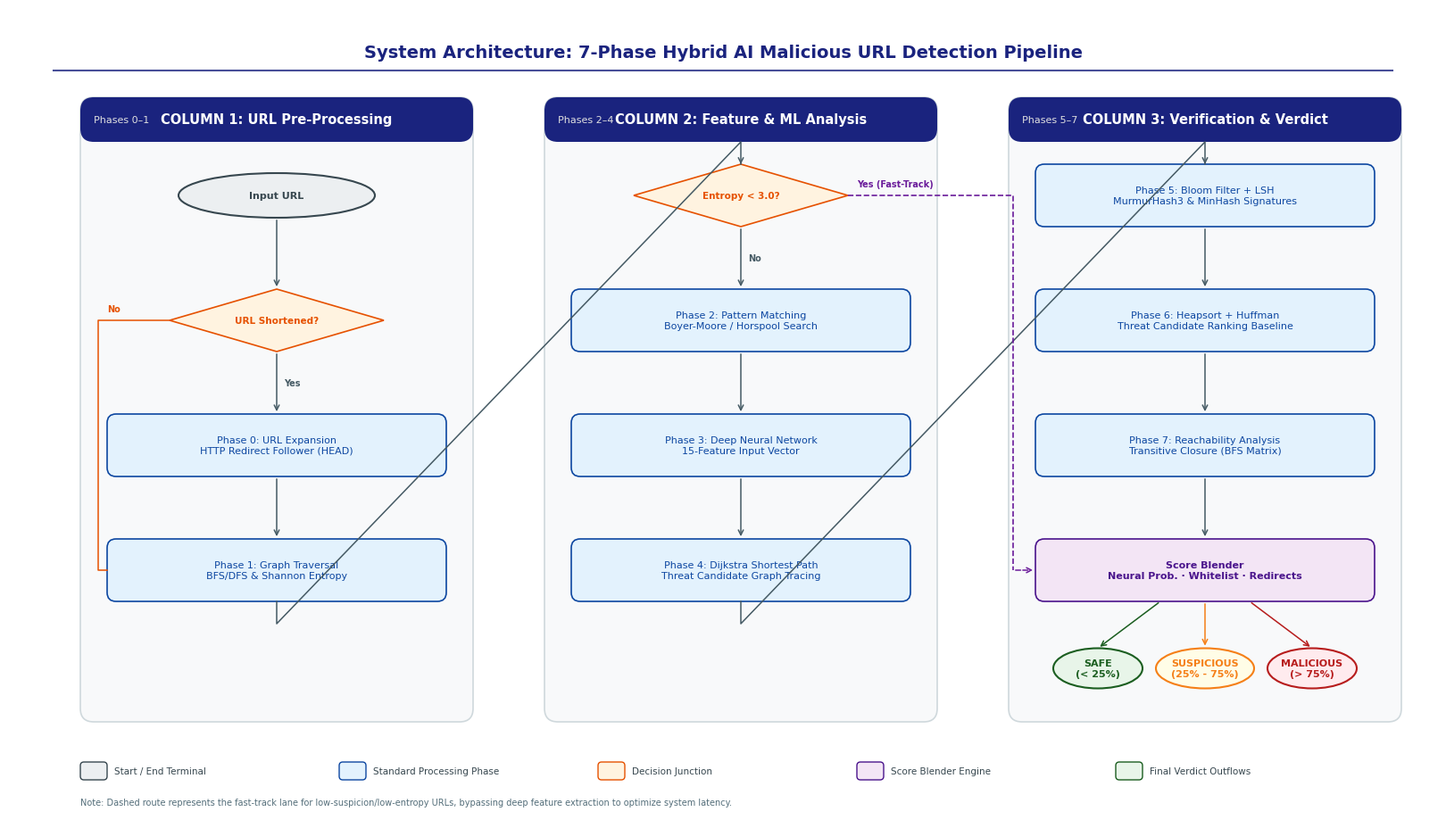

Source code (Python):
import matplotlib
matplotlib.use('Agg')
import matplotlib.pyplot as plt
import matplotlib.patches as mpatches
from matplotlib.patches import FancyBboxPatch
import numpy as np

# ── Color Palette (academic & official) ──────────────────────────────────
COL_BG          = '#FFFFFF'
COL_HEADER      = '#1A237E'   # Deep Navy
COL_START_END   = '#37474F'   # Charcoal
COL_START_FILL  = '#ECEFF1'   # Light Grey
COL_PROC        = '#0D47A1'   # Strong Blue
COL_PROC_FILL   = '#F0F4C3'   # Light Blue/Green tint - wait, let's use a cleaner light blue
COL_PROC_FILL   = '#E3F2FD'   # Soft Blue
COL_DECISION    = '#E65100'   # Dark Orange/Amber
COL_DECISION_FILL = '#FFF3E0' # Soft Amber
COL_BLENDER     = '#4A148C'   # Deep Purple
COL_BLENDER_FILL= '#F3E5F5'   # Soft Purple

COL_SAFE        = '#1B5E20'   # Forest Green
COL_SAFE_FILL   = '#E8F5E9'
COL_SUSP        = '#F57F17'   # Amber
COL_SUSP_FILL   = '#FFFDE7'
COL_MAL         = '#B71C1C'   # Dark Red
COL_MAL_FILL    = '#FFEBEE'

COL_COL1_BG     = '#F5F7FA'
COL_COL2_BG     = '#F5F7FA'
COL_COL3_BG     = '#F5F7FA'
ARROW_CLR       = '#455A64'

FONT_BODY  = 'DejaVu Sans'
FS_NODE    = 8
FS_HEADER  = 12
FS_COL_HDR = 10.5

# Canvas size (16:9 ratio)
FIG_W, FIG_H = 16.0, 9.0
DPI = 180

fig, ax = plt.subplots(figsize=(FIG_W, FIG_H), dpi=DPI)
ax.set_xlim(0, FIG_W)
ax.set_ylim(0, FIG_H)
ax.axis('off')
ax.set_facecolor(COL_BG)
fig.patch.set_facecolor(COL_BG)

# Title
ax.text(FIG_W/2, FIG_H - 0.4, 
        'System Architecture: 7-Phase Hybrid AI Malicious URL Detection Pipeline',
        ha='center', va='top', fontsize=FS_HEADER+2, fontfamily=FONT_BODY,
        fontweight='bold', color=COL_HEADER)

# Subtitle / Line
ax.plot([0.5, FIG_W - 0.5], [FIG_H - 0.7, FIG_H - 0.7], color=COL_HEADER, linewidth=1.5, alpha=0.8)

# Layout constants
COL_W = 4.4
GAP = 0.8
LEFT_M = 0.8
TOP_Y = FIG_H - 1.0
BOT_Y = 1.0

# Column x-coordinates
CX = [
    LEFT_M + COL_W/2,
    LEFT_M + COL_W + GAP + COL_W/2,
    LEFT_M + 2*COL_W + 2*GAP + COL_W/2
]
CL = [
    LEFT_M,
    LEFT_M + COL_W + GAP,
    LEFT_M + 2*COL_W + 2*GAP
]

# Draw Column Backgrounds
col_names = [
    ("COLUMN 1: URL Pre-Processing", "Phases 0–1"),
    ("COLUMN 2: Feature & ML Analysis", "Phases 2–4"),
    ("COLUMN 3: Verification & Verdict", "Phases 5–7")
]

for i in range(3):
    # Column box
    rect = FancyBboxPatch(
        (CL[i], BOT_Y), COL_W, TOP_Y - BOT_Y,
        boxstyle='round,pad=0,rounding_size=0.15',
        facecolor='#F8F9FA', edgecolor='#CFD8DC',
        linewidth=1.2, zorder=1
    )
    ax.add_patch(rect)
    
    # Header area
    hdr_h = 0.5
    hbar = FancyBboxPatch(
        (CL[i], TOP_Y - hdr_h), COL_W, hdr_h,
        boxstyle='round,pad=0,rounding_size=0.15',
        facecolor=COL_HEADER, edgecolor=COL_HEADER,
        linewidth=0, zorder=2
    )
    ax.add_patch(hbar)
    
    # Text in header
    ax.text(CX[i], TOP_Y - hdr_h/2, col_names[i][0],
            ha='center', va='center', fontsize=FS_COL_HDR,
            fontfamily=FONT_BODY, fontweight='bold', color='white', zorder=3)
    ax.text(CL[i] + 0.15, TOP_Y - hdr_h/2, col_names[i][1],
            ha='left', va='center', fontsize=8,
            fontfamily=FONT_BODY, color='#E0E0E0', zorder=3)

# ── Node Coordinates ────────────────────────────────────────────────────────
# 4 Levels inside each column
L_Y = [
    TOP_Y - 1.1,  # Level 1
    TOP_Y - 2.5,  # Level 2
    TOP_Y - 3.9,  # Level 3
    TOP_Y - 5.3   # Level 4
]

BX_W = 3.8
BX_H = 0.7

# Helpers
def draw_box(cx, cy, text, fill, edge, bold=False, radius=0.1, z=3):
    box = FancyBboxPatch(
        (cx - BX_W/2, cy - BX_H/2), BX_W, BX_H,
        boxstyle=f"round,pad=0,rounding_size={radius}",
        facecolor=fill, edgecolor=edge, linewidth=1.2, zorder=z
    )
    ax.add_patch(box)
    weight = 'bold' if bold else 'normal'
    ax.text(cx, cy, text, ha='center', va='center',
            fontsize=FS_NODE, fontfamily=FONT_BODY, fontweight=weight,
            color=edge, zorder=z+1)

def draw_diamond(cx, cy, text, fill, edge):
    w, h = 2.4, 0.7
    pts = np.array([
        [cx, cy+h/2], [cx+w/2, cy], [cx, cy-h/2], [cx-w/2, cy]
    ])
    patch = plt.Polygon(pts, closed=True, facecolor=fill,
                        edgecolor=edge, linewidth=1.2, zorder=3)
    ax.add_patch(patch)
    ax.text(cx, cy, text, ha='center', va='center',
            fontsize=FS_NODE-0.5, fontfamily=FONT_BODY, fontweight='bold',
            color=edge, zorder=4)

def draw_oval(cx, cy, w, h, text, fill, edge, bold=True):
    ell = mpatches.Ellipse((cx, cy), w, h, facecolor=fill,
                           edgecolor=edge, linewidth=1.5, zorder=3)
    ax.add_patch(ell)
    weight = 'bold' if bold else 'normal'
    ax.text(cx, cy, text, ha='center', va='center',
            fontsize=FS_NODE, fontfamily=FONT_BODY, color=edge,
            fontweight=weight, zorder=4)

def draw_arrow(x1, y1, x2, y2, label='', color=ARROW_CLR, style='solid', arrow_style='->', lw=1.1):
    ls = '-' if style == 'solid' else '--'
    ax.annotate('',
        xy=(x2, y2), xytext=(x1, y1),
        arrowprops=dict(
            arrowstyle=arrow_style, color=color, lw=lw, ls=ls,
            connectionstyle='arc3,rad=0.0'
        ), zorder=5)
    if label:
        mx, my = (x1+x2)/2, (y1+y2)/2
        ax.text(mx + 0.08, my, label, fontsize=7, color=color,
                fontfamily=FONT_BODY, fontweight='bold', va='center', zorder=6)

# ── Draw Nodes ──────────────────────────────────────────────────────────────

# Column 1
draw_oval(CX[0], L_Y[0], 2.2, 0.5, 'Input URL', COL_START_FILL, COL_START_END)
draw_diamond(CX[0], L_Y[1], 'URL Shortened?', COL_DECISION_FILL, COL_DECISION)
draw_box(CX[0], L_Y[2], 'Phase 0: URL Expansion\nHTTP Redirect Follower (HEAD)', COL_PROC_FILL, COL_PROC)
draw_box(CX[0], L_Y[3], 'Phase 1: Graph Traversal\nBFS/DFS & Shannon Entropy', COL_PROC_FILL, COL_PROC)

# Column 2
draw_diamond(CX[1], L_Y[0], 'Entropy < 3.0?', COL_DECISION_FILL, COL_DECISION)
draw_box(CX[1], L_Y[1], 'Phase 2: Pattern Matching\nBoyer-Moore / Horspool Search', COL_PROC_FILL, COL_PROC)
draw_box(CX[1], L_Y[2], 'Phase 3: Deep Neural Network\n15-Feature Input Vector', COL_PROC_FILL, COL_PROC)
draw_box(CX[1], L_Y[3], 'Phase 4: Dijkstra Shortest Path\nThreat Candidate Graph Tracing', COL_PROC_FILL, COL_PROC)

# Column 3
draw_box(CX[2], L_Y[0], 'Phase 5: Bloom Filter + LSH\nMurmurHash3 & MinHash Signatures', COL_PROC_FILL, COL_PROC)
draw_box(CX[2], L_Y[1], 'Phase 6: Heapsort + Huffman\nThreat Candidate Ranking Baseline', COL_PROC_FILL, COL_PROC)
draw_box(CX[2], L_Y[2], 'Phase 7: Reachability Analysis\nTransitive Closure (BFS Matrix)', COL_PROC_FILL, COL_PROC)
draw_box(CX[2], L_Y[3], 'Score Blender\nNeural Prob. · Whitelist · Redirects', COL_BLENDER_FILL, COL_BLENDER, bold=True)

# Verdicts (Level 4.8 / bottom)
Y_V = BOT_Y + 0.6
draw_oval(CX[2] - 1.2, Y_V, 1.0, 0.45, 'SAFE\n(< 25%)', COL_SAFE_FILL, COL_SAFE)
draw_oval(CX[2], Y_V, 1.1, 0.45, 'SUSPICIOUS\n(25% - 75%)', COL_SUSP_FILL, COL_SUSP)
draw_oval(CX[2] + 1.2, Y_V, 1.0, 0.45, 'MALICIOUS\n(> 75%)', COL_MAL_FILL, COL_MAL)

# ── Draw Connections ────────────────────────────────────────────────────────

# Col 1: Input -> Shortened?
draw_arrow(CX[0], L_Y[0]-0.25, CX[0], L_Y[1]+0.35)

# Col 1: Shortened? -> Yes -> Phase 0
draw_arrow(CX[0], L_Y[1]-0.35, CX[0], L_Y[2]+0.35, label='Yes')

# Col 1: Shortened? -> No -> Phase 1 (Bypass Phase 0)
# Route arrow around the left of the column to look professional
ax.plot([CX[0] - 1.2, CX[0] - 2.0, CX[0] - 2.0, CX[0] - 1.9],
        [L_Y[1], L_Y[1], L_Y[3], L_Y[3]], color=COL_DECISION, lw=1.1, zorder=5)
# Draw arrow head
draw_arrow(CX[0] - 1.9, L_Y[3], CX[0] - BX_W/2, L_Y[3], color=COL_DECISION)
ax.text(CX[0] - 1.9, L_Y[1] + 0.1, 'No', fontsize=7, color=COL_DECISION, fontfamily=FONT_BODY, fontweight='bold')

# Col 1: Phase 0 -> Phase 1
draw_arrow(CX[0], L_Y[2]-0.35, CX[0], L_Y[3]+0.35)

# Col 1 Bottom -> Col 2 Top: Phase 1 -> Entropy < 3.0?
# Route from bottom of Phase 1, right, up, and into top of Col 2
ax.plot([CX[0], CX[0], CX[1], CX[1]],
        [L_Y[3]-0.35, L_Y[3]-0.6, L_Y[0]+0.6, L_Y[0]+0.35], color=ARROW_CLR, lw=1.1, zorder=5)
# Draw arrow head into Col 2 top
draw_arrow(CX[1], L_Y[0]+0.4, CX[1], L_Y[0]+0.35, arrow_style='->')

# Col 2: Entropy -> No -> Phase 2
draw_arrow(CX[1], L_Y[0]-0.35, CX[1], L_Y[1]+0.35, label='No')

# Col 2: Phase 2 -> Phase 3 -> Phase 4
draw_arrow(CX[1], L_Y[1]-0.35, CX[1], L_Y[2]+0.35)
draw_arrow(CX[1], L_Y[2]-0.35, CX[1], L_Y[3]+0.35)

# Col 2 Bottom -> Col 3 Top: Phase 4 -> Phase 5
# Route from bottom of Phase 4, right, up, and into top of Col 3
ax.plot([CX[1], CX[1], CX[2], CX[2]],
        [L_Y[3]-0.35, L_Y[3]-0.6, L_Y[0]+0.6, L_Y[0]+0.35], color=ARROW_CLR, lw=1.1, zorder=5)
draw_arrow(CX[2], L_Y[0]+0.4, CX[2], L_Y[0]+0.35, arrow_style='->')

# Col 3: Phase 5 -> Phase 6 -> Phase 7 -> Score Blender
draw_arrow(CX[2], L_Y[0]-0.35, CX[2], L_Y[1]+0.35)
draw_arrow(CX[2], L_Y[1]-0.35, CX[2], L_Y[2]+0.35)
draw_arrow(CX[2], L_Y[2]-0.35, CX[2], L_Y[3]+0.35)

# Col 3: Score Blender -> Verdicts
draw_arrow(CX[2] - 0.5, L_Y[3]-0.35, CX[2] - 1.2, Y_V+0.225, color=COL_SAFE)
draw_arrow(CX[2], L_Y[3]-0.35, CX[2], Y_V+0.225, color=COL_SUSP)
draw_arrow(CX[2] + 0.5, L_Y[3]-0.35, CX[2] + 1.2, Y_V+0.225, color=COL_MAL)

# Col 2 Top (Entropy Yes) -> Fast-Track -> Score Blender
# Route from right side of Entropy diamond, right, down, and enter left of Score Blender
ax.plot([CX[1] + 1.2, CX[2] - BX_W/2 - 0.25, CX[2] - BX_W/2 - 0.25],
        [L_Y[0], L_Y[0], L_Y[3]], color='#6A1B9A', ls='--', lw=1.2, zorder=5)
draw_arrow(CX[2] - BX_W/2 - 0.25, L_Y[3], CX[2] - BX_W/2, L_Y[3], color='#6A1B9A', style='dashed')
ax.text(CX[1] + 1.3, L_Y[0] + 0.1, 'Yes (Fast-Track)', fontsize=7, color='#6A1B9A', fontfamily=FONT_BODY, fontweight='bold')

# Legend at the very bottom
lx = LEFT_M
ly = BOT_Y - 0.65

legend_items = [
    (COL_START_FILL, COL_START_END, 'Start / End Terminal'),
    (COL_PROC_FILL, COL_PROC, 'Standard Processing Phase'),
    (COL_DECISION_FILL, COL_DECISION, 'Decision Junction'),
    (COL_BLENDER_FILL, COL_BLENDER, 'Score Blender Engine'),
    (COL_SAFE_FILL, COL_SAFE, 'Final Verdict Outflows')
]

for idx, (fill, edge, text) in enumerate(legend_items):
    bx = lx + idx * 2.9
    rect = FancyBboxPatch(
        (bx, ly), 0.3, 0.2,
        boxstyle='round,pad=0,rounding_size=0.04',
        facecolor=fill, edgecolor=edge, linewidth=1.0, zorder=6
    )
    ax.add_patch(rect)
    ax.text(bx + 0.38, ly + 0.1, text, va='center', fontsize=7.5,
            fontfamily=FONT_BODY, color='#37474F', zorder=6)

ax.text(LEFT_M, ly - 0.2,
        'Note: Dashed route represents the fast-track lane for low-suspicion/low-entropy URLs, bypassing deep feature extraction to optimize system latency.',
        fontsize=7, color='#546E7A', fontfamily=FONT_BODY, va='top', zorder=6)

# Output files
out_png = 'architecture_flowchart.png'
out_pdf = 'architecture_flowchart_report.pdf'

plt.tight_layout(pad=0)
fig.savefig(out_png, dpi=DPI, bbox_inches='tight', facecolor=COL_BG, format='png')
fig.savefig(out_pdf, bbox_inches='tight', facecolor=COL_BG, format='pdf')

print("Successfully generated new vertical-grid balanced flowchart!")
